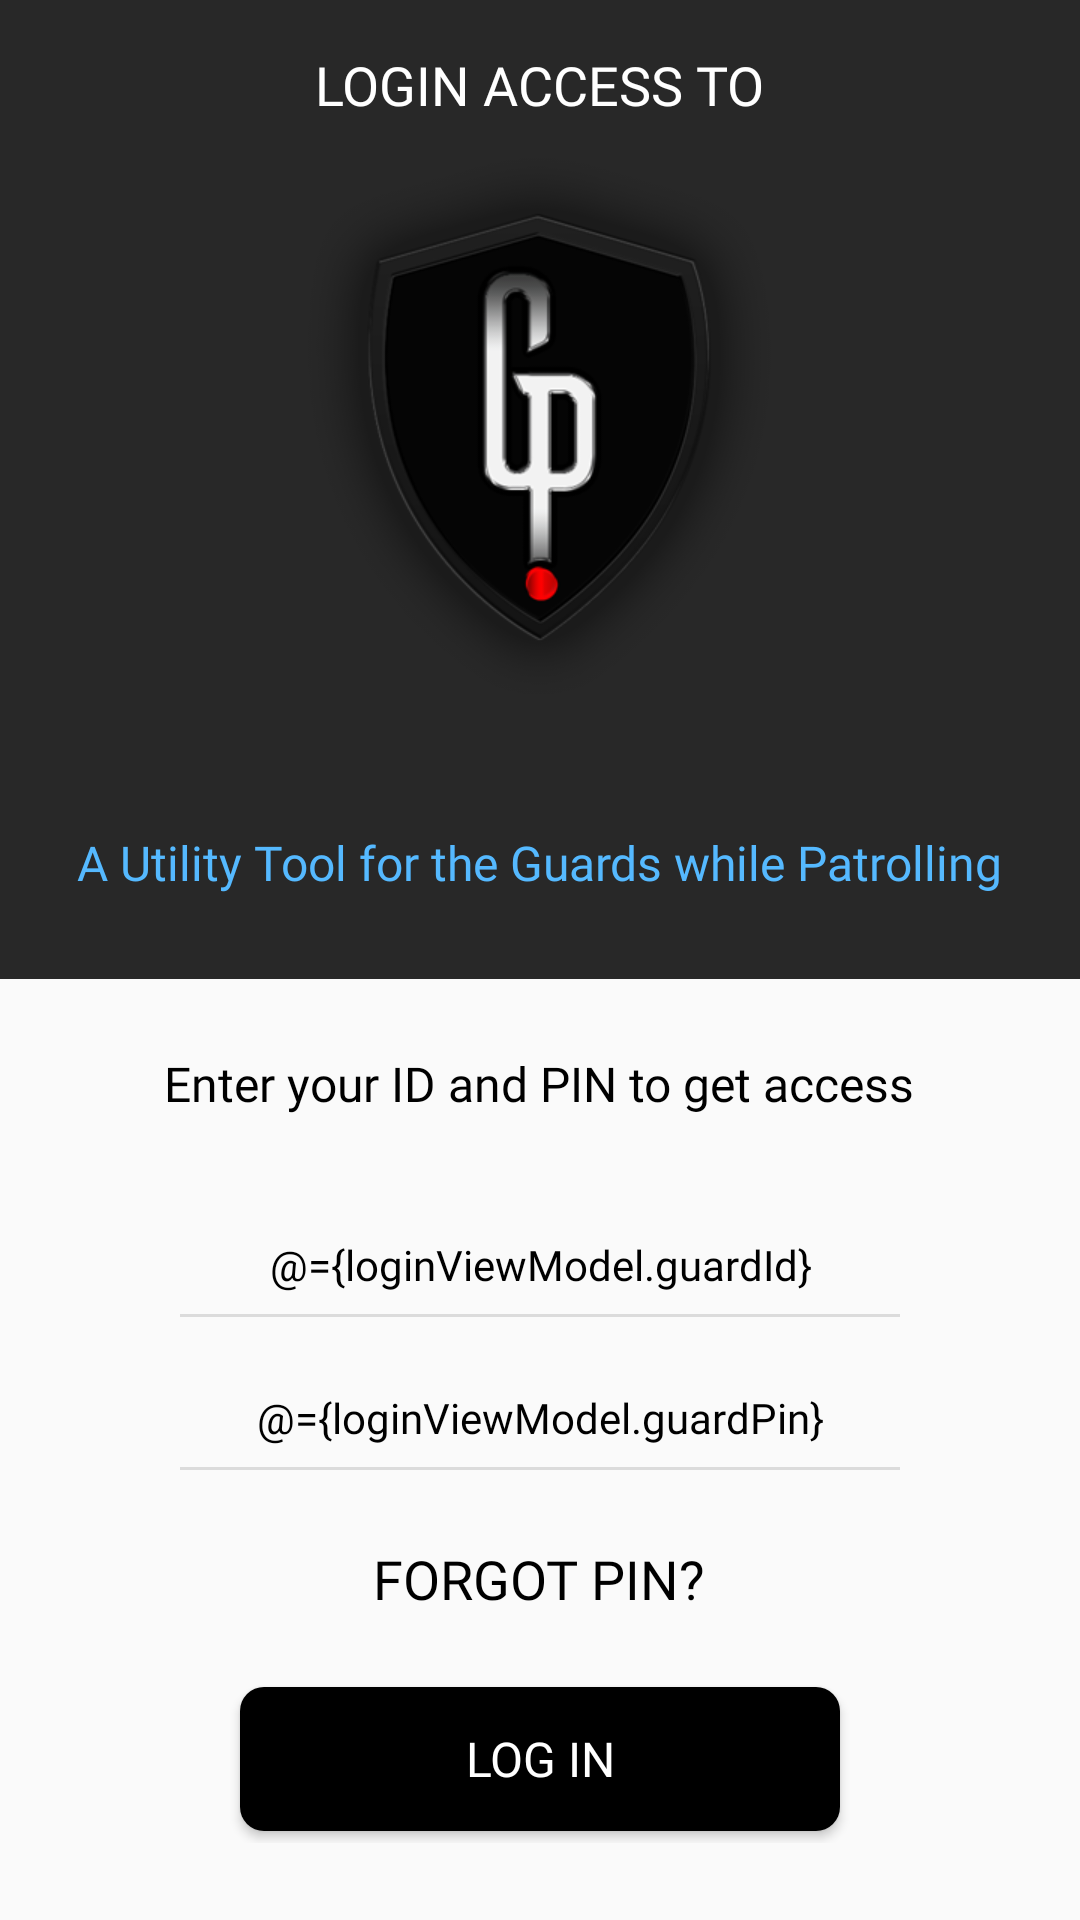

Android layout source for this screen:
<!-- AndroidManifest.xml: application theme AppTheme -->
<!-- res/layout/fragment_login.xml -->
<?xml version="1.0" encoding="utf-8"?>

<layout
        xmlns:android="http://schemas.android.com/apk/res/android">
    <data>
        <variable
                name="loginViewModel"
                type="com.patrol.guard.guardpatrol.viewModel.LoginViewModel" />
    </data>
    <LinearLayout
            android:orientation="vertical"
            android:layout_width="match_parent"
            android:layout_height="match_parent">


        <ScrollView
                android:layout_width="match_parent"
                android:layout_height="match_parent"
                android:scrollbars="none">


            <LinearLayout
                    android:layout_width="match_parent"
                    android:layout_height="match_parent"
                    android:scrollbars="none"
                    android:orientation="vertical"
            >

                <LinearLayout
                        android:layout_width="match_parent"
                        android:layout_height="wrap_content"
                        android:orientation="vertical"
                        android:paddingTop="@dimen/dp_sixteen"
                        android:gravity="center_horizontal"
                        android:paddingBottom="@dimen/dp_twenty_eight"
                        android:background="@color/colorPrimary"
                >

                    <TextView
                            android:layout_width="wrap_content"
                            android:layout_height="wrap_content"
                            android:id="@+id/textViewLoginAccessTo"
                            android:text="@string/login_access_to"
                            android:textColor="@android:color/white"
                            android:fontFamily="@font/roboto_bold"
                            android:textSize="@dimen/sp_eighteen"
                    />

                    <ImageView
                            android:layout_width="wrap_content"
                            android:layout_height="wrap_content"
                            android:layout_marginTop="@dimen/dp_eight"
                            android:src="@drawable/ic_login_logo"
                    />


                    <TextView
                            android:layout_width="wrap_content"
                            android:layout_height="wrap_content"
                            android:id="@+id/textViewGuradPatrol"
                            android:fontFamily="@font/roboto_bold"
                            android:layout_centerHorizontal="true"
                            android:textColor="@android:color/white"
                            android:textSize="@dimen/sp_twenty_four"
                    />

                    <TextView
                            android:layout_width="wrap_content"
                            android:layout_height="wrap_content"
                            android:id="@+id/textViewAGuide"
                            android:layout_below="@+id/textViewGuradPatrol"
                            android:text="@string/a_utility_tool_for_the_guards_while_patrolling"
                            android:textAllCaps="false"
                            android:layout_marginTop="@dimen/dp_eight"
                            android:fontFamily="@font/roboto_regular"
                            android:layout_centerHorizontal="true"
                            android:textColor="@color/colorBlue"
                            android:textSize="@dimen/sp_sixteen"/>

                </LinearLayout>


                <LinearLayout
                        android:layout_width="match_parent"
                        android:layout_height="wrap_content"
                        android:paddingTop="@dimen/dp_sixteen"
                        android:gravity="center_horizontal"
                        android:orientation="vertical"
                        android:paddingBottom="@dimen/dp_sixteen">


                    <TextView
                            android:layout_width="wrap_content"
                            android:layout_height="wrap_content"
                            android:layout_marginTop="@dimen/dp_eight"
                            android:textColor="@android:color/black"
                            android:textSize="@dimen/sp_sixteen"
                            android:fontFamily="@font/roboto_regular"
                            android:text="@string/enter_your_id_and_pin_to_get_access"
                    />


                    <EditText
                            android:layout_width="match_parent"
                            android:layout_height="wrap_content"
                            android:id="@+id/editTextGuardNumber"
                            android:layout_marginTop="@dimen/dp_fourty"
                            android:text="@={loginViewModel.guardId}"
                            android:background="@drawable/bottom_line_light_gray_drawable"
                            android:layout_marginLeft="@dimen/dp_sixty"
                            android:hint="@string/guard_id_number"
                            android:gravity="center"
                            android:inputType="textEmailAddress"
                            android:textColor="@android:color/black"
                            android:paddingBottom="@dimen/dp_eight"
                            android:textSize="@dimen/sp_fourteen"
                            android:fontFamily="@font/roboto_regular"
                            android:layout_marginRight="@dimen/dp_sixty"
                    />

                    <EditText
                            android:layout_width="match_parent"
                            android:layout_height="wrap_content"
                            android:id="@+id/editTextPin"
                            android:layout_marginTop="@dimen/dp_twenty_four"
                            android:background="@drawable/bottom_line_light_gray_drawable"
                            android:layout_marginLeft="@dimen/dp_sixty"
                            android:hint="@string/_4_6_digits_pin"
                            android:gravity="center"
                            android:text="@={loginViewModel.guardPin}"
                            android:textColor="@android:color/black"
                            android:paddingBottom="@dimen/dp_eight"
                            android:inputType="phone"
                            android:textSize="@dimen/sp_fourteen"
                            android:fontFamily="@font/roboto_regular"
                            android:layout_marginRight="@dimen/dp_sixty"
                    />


                    <TextView
                            android:layout_width="wrap_content"
                            android:layout_height="wrap_content"
                            android:id="@+id/textViewForgotPin"
                            android:text="@string/forgot_pin"
                            android:layout_marginTop="@dimen/dp_twenty_four"
                            android:textColor="@android:color/black"
                            android:fontFamily="@font/roboto_bold"
                            android:textSize="@dimen/sp_eighteen"/>


                   
                        <Button
                                android:layout_width="@dimen/dp_two_hundered"
                                android:layout_height="wrap_content"
                                android:id="@+id/buttonLogin"
                                android:text="@string/login"
                                android:layout_marginBottom="@dimen/dp_four"
                                android:padding="@dimen/dp_eight"
                                android:fontFamily="@font/roboto_bold"
                                android:gravity="center"
                                android:onClick="@{loginViewModel::funtionClick}"
                                android:layout_marginTop="@dimen/dp_twenty_four"
                                android:background="@drawable/selector_bg_black_eight_dp_round"
                                android:textColor="@android:color/white"
                                android:textSize="@dimen/sp_sixteen"
                                android:textAllCaps="true"
                        />
                </LinearLayout>
            </LinearLayout>
        </ScrollView>
    </LinearLayout>

</layout>
<!-- resources referenced by this layout -->
<resources>
  <color name="colorBlue">#55b9ff</color>
  <color name="colorPrimary">#282828</color>
  <dimen name="dp_eight">8dp</dimen>
  <dimen name="dp_four">4dp</dimen>
  <dimen name="dp_fourty">40dp</dimen>
  <dimen name="dp_sixteen">16dp</dimen>
  <dimen name="dp_sixty">60dp</dimen>
  <dimen name="dp_twenty_eight">28dp</dimen>
  <dimen name="dp_twenty_four">24dp</dimen>
  <dimen name="dp_two_hundered">200dp</dimen>
  <dimen name="sp_eighteen">18sp</dimen>
  <dimen name="sp_fourteen">14sp</dimen>
  <dimen name="sp_sixteen">16sp</dimen>
  <dimen name="sp_twenty_four">24sp</dimen>
  <!-- drawable bottom_line_light_gray_drawable (drawable) -->
  <?xml version="1.0" encoding="utf-8"?>
  
  <layer-list xmlns:android="http://schemas.android.com/apk/res/android">
      <item
              android:left="-6dp"
              android:right="-6dp"
              android:top="-6dp">
          <shape>
              <solid android:color="@android:color/transparent" />
              <stroke
                      android:width="@dimen/dp_one"
                      android:color="@color/lightGray" />
          </shape>
      </item>
  </layer-list>
  <!-- drawable ic_login_logo: png bitmap (drawable-hdpi, 22986 bytes) -->
  <!-- drawable selector_bg_black_eight_dp_round (drawable) -->
  <?xml version="1.0" encoding="utf-8"?>
  
  <ripple xmlns:android="http://schemas.android.com/apk/res/android"
          android:color="@android:color/white">
      <item
              android:id="@android:id/mask"
              android:drawable="@android:color/white"></item>
      <item android:drawable="@drawable/bg_black_rectangle_eight_dp_round_all"></item>
  </ripple>
  <string name="_4_6_digits_pin">4-6 Digits PIN</string>
  <string name="a_utility_tool_for_the_guards_while_patrolling">A Utility Tool for the Guards while Patrolling
      </string>
  <string name="enter_your_id_and_pin_to_get_access">Enter your ID and PIN to get access</string>
  <string name="forgot_pin">FORGOT PIN?</string>
  <string name="guard_id_number">Guard Id Number</string>
  <string name="login">Log in</string>
  <string name="login_access_to">LOGIN ACCESS TO</string>
  <style name="AppTheme" parent="Theme.AppCompat.Light.DarkActionBar">
          
          <item name="colorPrimary">@color/colorPrimary</item>
          <item name="colorPrimaryDark">@color/colorPrimaryDark</item>
          <item name="colorAccent">@color/colorAccent</item>
          <item name="windowActionBar">false</item>
          <item name="windowNoTitle">true</item>
      </style>
  <dimen name="dp_one">1dp</dimen>
  <color name="lightGray">#dbdbdb</color>
  <!-- drawable bg_black_rectangle_eight_dp_round_all (drawable) -->
  <?xml version="1.0" encoding="utf-8"?>
  
  <shape xmlns:android="http://schemas.android.com/apk/res/android"
         android:shape="rectangle">
  
  
      <solid
              android:color="@android:color/black"
      ></solid>
  
      <corners
              android:radius="@dimen/dp_eight"
      ></corners>
  
  </shape>
  <color name="colorPrimaryDark">#282828</color>
  <color name="colorAccent">#282828</color>
</resources>
